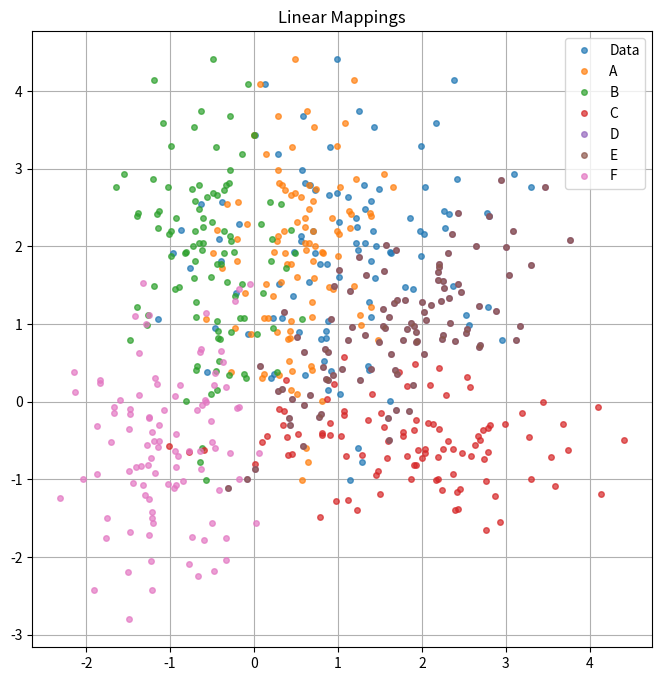

Reproduce this figure in Python.
import numpy as np
import matplotlib.pyplot as plt

#linear mapping
X = np.random.randn(1, 100) + 1  # Mean 1 
Y = np.random.randn(1, 100) + 2  # Mean 2 
data = np.vstack((X, Y))  # Concatinate

A = np.array([[0.5, 0],  
              [0, 1]])   
transformed_data_A = A @ data 

B = np.array([[-1, 0],  
              [0, 1]])   
transformed_data_B = B @ transformed_data_A  

C = np.array([[0, 1],
              [1, 0]])   
transformed_data_C = C @ transformed_data_B  

theta = np.radians(45)
D = np.array([[np.cos(theta), -np.sin(theta)],
              [np.sin(theta), np.cos(theta)]])  
transformed_data_D = D @ transformed_data_C  

E = D @ C @ B @ A
transformed_data_E = E @ data  

F = A @ B @ C @ D
transformed_data_F = F @ data  


#Plot
plt.figure(figsize=(8, 8))

plt.plot(data[0, :], data[1, :], '.', markersize=8, label="Data", alpha=0.7)
plt.plot(transformed_data_A[0, :], transformed_data_A[1, :], '.', markersize=8, label="A", alpha=0.7)
plt.plot(transformed_data_B[0, :], transformed_data_B[1, :], '.', markersize=8, label="B", alpha=0.7)
plt.plot(transformed_data_C[0, :], transformed_data_C[1, :], '.', markersize=8, label="C", alpha=0.7)
plt.plot(transformed_data_D[0, :], transformed_data_D[1, :], '.', markersize=8, label="D", alpha=0.7)
plt.plot(transformed_data_E[0, :], transformed_data_E[1, :], '.', markersize=8, label="E", alpha=0.7)
plt.plot(transformed_data_F[0, :], transformed_data_F[1, :], '.', markersize=8, label="F", alpha=0.7)

plt.title('Linear Mappings')
plt.legend()
plt.grid(True)
plt.show()
